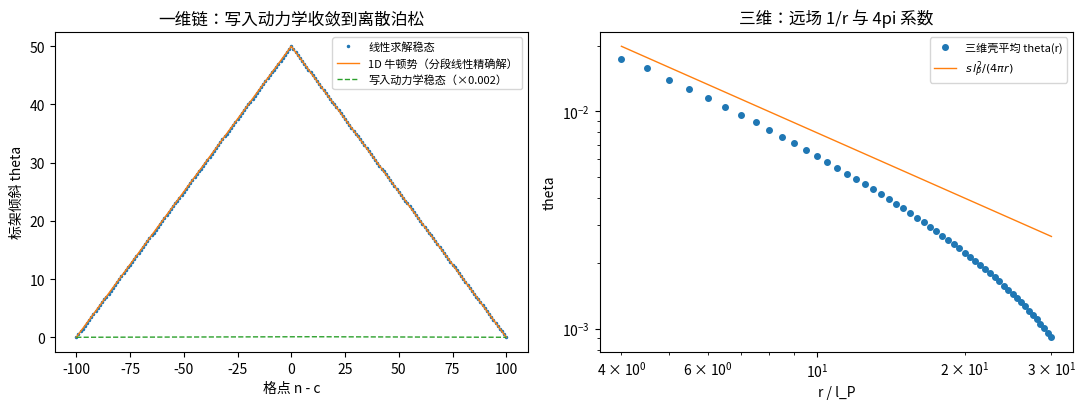

Write Python code to recreate this figure.
# -*- coding: utf-8 -*-
"""
最小验证：碰撞写入 + 标架联络（P1-32 方向 6 的落地第一步）

机制翻译为方程：
  场变量：格点标架倾斜 theta（连续标量，住波性侧取向场，注释 09"方向归波"）
  机制过程：每拍 (i) 邻居抄写平均（碰撞接力）theta <- theta + alpha*(邻居平均 - theta)
           (ii) 缺陷区每拍注入 w（写入幅度 ∝ delta_theta = m/m_P）
  稳态：-nabla^2 theta = s * delta（离散泊松）

验证内容：
  A 一维：稳态剖面 = 离散格林函数（分段线性，1D 牛顿势）；
          "每拍写入 + 邻居抄写"动力学收敛到同一稳态，幅度比 s_eff = 2w/alpha 精确
  B 三维：远场 1/r，系数 A = s*l_P^2/(4*pi)；
          离散高斯定律：格面通量 = 源强（半径无关，机器精度）；
          4*pi 作为"格点通量=源"与"连续立体角"的换算自动出现；
          对 1/r 的绝对偏差 ~ 1/r^3（相对偏差 ~ (l_P/r)^2，弱场展开成立）；
          场对注入幅度线性（幅度 ∝ m/m_P）
"""
import numpy as np
from scipy.sparse.linalg import cg, LinearOperator

R_REPORT = []
print("=" * 72)
print("最小验证：碰撞写入 + 标架联络")
print("=" * 72)

# ----------------------------------------------------------------------
# A. 一维链：精确解 + 写入动力学收敛
# ----------------------------------------------------------------------
print("\n[A] 一维链（N=201，狄利克雷边界，源 s=1 于中心）")
N = 201
c = N // 2
A1 = 2.0 * np.eye(N) - np.eye(N, k=1) - np.eye(N, k=-1)
A1[0, :] = 0.0; A1[0, 0] = 1.0
A1[-1, :] = 0.0; A1[-1, -1] = 1.0
b1 = np.zeros(N); b1[c] = 1.0
theta1 = np.linalg.solve(A1, b1)

n = np.arange(N)
exact1 = np.where(n <= c,
                  n * (N - 1 - c) / (N - 1),
                  (N - 1 - n) * c / (N - 1))
err_exact = np.max(np.abs(theta1 - exact1))
print(f"  线性求解 vs 分段线性精确解：最大绝对误差 = {err_exact:.3e}")

# "每拍写入 + 邻居抄写"动力学：th <- th + alpha*(avg - th)；每拍向缺陷注入 w
alpha, w = 1.0, 1.0e-3
th = np.zeros(N)
ticks = 600000
for t in range(ticks):
    avg = 0.5 * (th[:-2] + th[2:])
    th[1:-1] += alpha * (avg - th[1:-1])
    th[c] += w
s_eff = 2.0 * w / alpha  # 稳态方程 -lap theta = s_eff * delta
err_dyn = np.max(np.abs(th - s_eff * exact1)) / s_eff
print(f"  写入动力学（alpha={alpha}, w={w}, {ticks} 拍）：稳态 = 源强 {s_eff} x s=1 格林函数")
print(f"  动力学稳态相对误差 = {err_dyn:.3e}")
print(f"  一维结论：剖面精确线性（1D 牛顿势），写入机制收敛到离散泊松，幅度比精确")

# ----------------------------------------------------------------------
# B. 三维格点：远场 1/r、格面通量、4pi、修正标度、线性
# ----------------------------------------------------------------------
print("\n[B] 三维立方格点（N=81，狄利克雷边界，源 s=1 于中心，l_P=1）")
N3 = 81
ctr = N3 // 2
shape = (N3, N3, N3)
src = np.zeros(shape)
src[ctr, ctr, ctr] = 1.0

def lap(u):
    """6*theta - 六邻居和（边界外为零填充），u 为全场（边界应为 0）"""
    s = 6.0 * u
    s[1:, :, :] -= u[:-1, :, :]
    s[:-1, :, :] -= u[1:, :, :]
    s[:, 1:, :] -= u[:, :-1, :]
    s[:, :-1, :] -= u[:, 1:, :]
    s[:, :, 1:] -= u[:, :, :-1]
    s[:, :, :-1] -= u[:, :, 1:]
    return s

def solve3d(s_val, rtol=1e-12, maxiter=3000):
    def mv(x):
        u = x.reshape(shape).copy()  # 必须拷贝：原地修改会污染 CG 内部向量
        u[0, :, :] = 0; u[-1, :, :] = 0; u[:, 0, :] = 0
        u[:, -1, :] = 0; u[:, :, 0] = 0; u[:, :, -1] = 0
        r = np.zeros(shape)
        r[1:-1, 1:-1, 1:-1] = lap(u)[1:-1, 1:-1, 1:-1]  # 算子 = 6θ−Σnb = −∇²θ
        return r.ravel()
    op = LinearOperator((N3**3, N3**3), matvec=mv, dtype=np.float64)
    b = src.ravel() * s_val  # 方程 −∇²θ = s·δ，解 θ = s/(4πr) > 0
    x, info = cg(op, b, rtol=rtol, maxiter=maxiter)
    u = x.reshape(shape)
    u[0, :, :] = 0; u[-1, :, :] = 0; u[:, 0, :] = 0
    u[:, -1, :] = 0; u[:, :, 0] = 0; u[:, :, -1] = 0
    return u, info

u1, info1 = solve3d(1.0)
resid_int = np.max(np.abs((lap(u1) - src)[1:-1, 1:-1, 1:-1]))
print(f"  CG 收敛 info={info1}，内部残差 max|−∇²θ − s·δ| = {resid_int:.3e}")

# 远场 1/r 拟合（r in [4, 25]；接地盒引入常数项 C，双参数拟合）
ii, jj, kk = np.indices((N3, N3, N3))
r = np.sqrt((ii - ctr) ** 2.0 + (jj - ctr) ** 2.0 + (kk - ctr) ** 2.0)
mask_int = np.zeros(shape, dtype=bool)
mask_int[1:-1, 1:-1, 1:-1] = True
fit_zone = mask_int & (r >= 4.0) & (r <= 25.0) & (r > 0)
rf, tf = r[fit_zone], u1[fit_zone]
M = np.stack([1.0 / rf, np.ones_like(rf)], axis=1)
(A_fit, C_fit), *_ = np.linalg.lstsq(M, tf, rcond=None)
A_theory = 1.0 / (4.0 * np.pi)
print(f"  远场拟合 A = {A_fit:.8f}（常数项 C = {C_fit:.3e}），理论 A* = s*l_P^2/(4*pi) = {A_theory:.8f}")
print(f"  相对偏差 = {abs(A_fit - A_theory) / A_theory:.3e}")

# 对 1/r 的偏差标度（分壳平均，扣除拟合常数）
rb = np.round(r * 2) / 2.0
sel = mask_int & (rb >= 3.0) & (rb <= 30.0)
r_sel, t_sel, rb_sel = r[sel], u1[sel], rb[sel]
keys = np.unique(rb_sel)
r_sh = keys
t_sh = np.array([t_sel[rb_sel == k].mean() for k in keys])
dev = t_sh - (A_fit / r_sh + C_fit)
zone = (r_sh >= 6) & (r_sh <= 25) & (np.abs(dev) > 0)
slope = np.polyfit(np.log(r_sh[zone]), np.log(np.abs(dev[zone])), 1)[0]
print(f"  扣除常数后绝对偏差 ~ r^{slope:.2f}（期望约 -3，对应相对偏差 ~ (l_P/r)^2）")

# 格面通量 = 源强（离散高斯定律，半径无关）
print("  离散高斯定律：闭合格面通量（应恒等于 s=1）")
for R in (5, 10, 20, 30):
    vol = (ii - ctr) ** 2 + (jj - ctr) ** 2 + (kk - ctr) ** 2 <= R * R
    flux = np.sum(lap(u1)[vol])
    print(f"    R = {R:2d}: 通量 = {flux:.12f}（偏差 {abs(flux - 1.0):.2e}）")

# 4pi 涌现：连续立体角换算 4*pi*r^2*E(r) ≈ s
r_t = 20.0
i_sh = np.argmin(np.abs(r_sh - r_t))
E = -(t_sh[i_sh + 1] - t_sh[i_sh - 1]) / (r_sh[i_sh + 1] - r_sh[i_sh - 1])
flux_cont = 4.0 * np.pi * r_t**2 * E
print(f"  连续球面通量 4*pi*r^2*E(r={r_t:.0f}) = {flux_cont:.6f}（源强 1，4pi 由立体角换算自动出现）")

# 线性：s=3 的解 = 3 倍 s=1 的解
u3, info3 = solve3d(3.0)
err_lin = np.max(np.abs(u3 - 3.0 * u1))
print(f"  线性检验：max|theta(s=3) - 3*theta(s=1)| = {err_lin:.3e}（幅度 ∝ m/m_P）")

# ----------------------------------------------------------------------
# 图（可选）
# ----------------------------------------------------------------------
try:
    import matplotlib
    matplotlib.use("Agg")
    import matplotlib.pyplot as plt
    fig, ax = plt.subplots(1, 2, figsize=(11, 4.2))
    ax[0].plot(n - c, theta1, ".", ms=3, label="线性求解稳态")
    ax[0].plot(n - c, exact1, "-", lw=1, label="1D 牛顿势（分段线性精确解）")
    ax[0].plot(n - c, s_eff * exact1, "--", lw=1, label=f"写入动力学稳态（×{s_eff}）")
    ax[0].set_xlabel("格点 n - c"); ax[0].set_ylabel("标架倾斜 theta")
    ax[0].set_title("一维链：写入动力学收敛到离散泊松"); ax[0].legend(fontsize=8)
    rlo = (r_sh >= 4) & (r_sh <= 30)
    ax[1].loglog(r_sh[rlo], t_sh[rlo], "o", ms=4, label="三维壳平均 theta(r)")
    ax[1].loglog(r_sh[rlo], A_theory / r_sh[rlo], "-", lw=1,
                 label=r"$s\,l_P^2/(4\pi r)$")
    ax[1].set_xlabel("r / l_P"); ax[1].set_ylabel("theta")
    ax[1].set_title("三维：远场 1/r 与 4pi 系数"); ax[1].legend(fontsize=8)
    fig.tight_layout()
    out = r"D:\software\TianXingFC\images\minimal_verification_frame_tilt.png"
    fig.savefig(out, dpi=150)
    print(f"\n图已保存：{out}")
except Exception as e:
    print(f"\n（图跳过：{e}）")

print("\n验证完成。")
